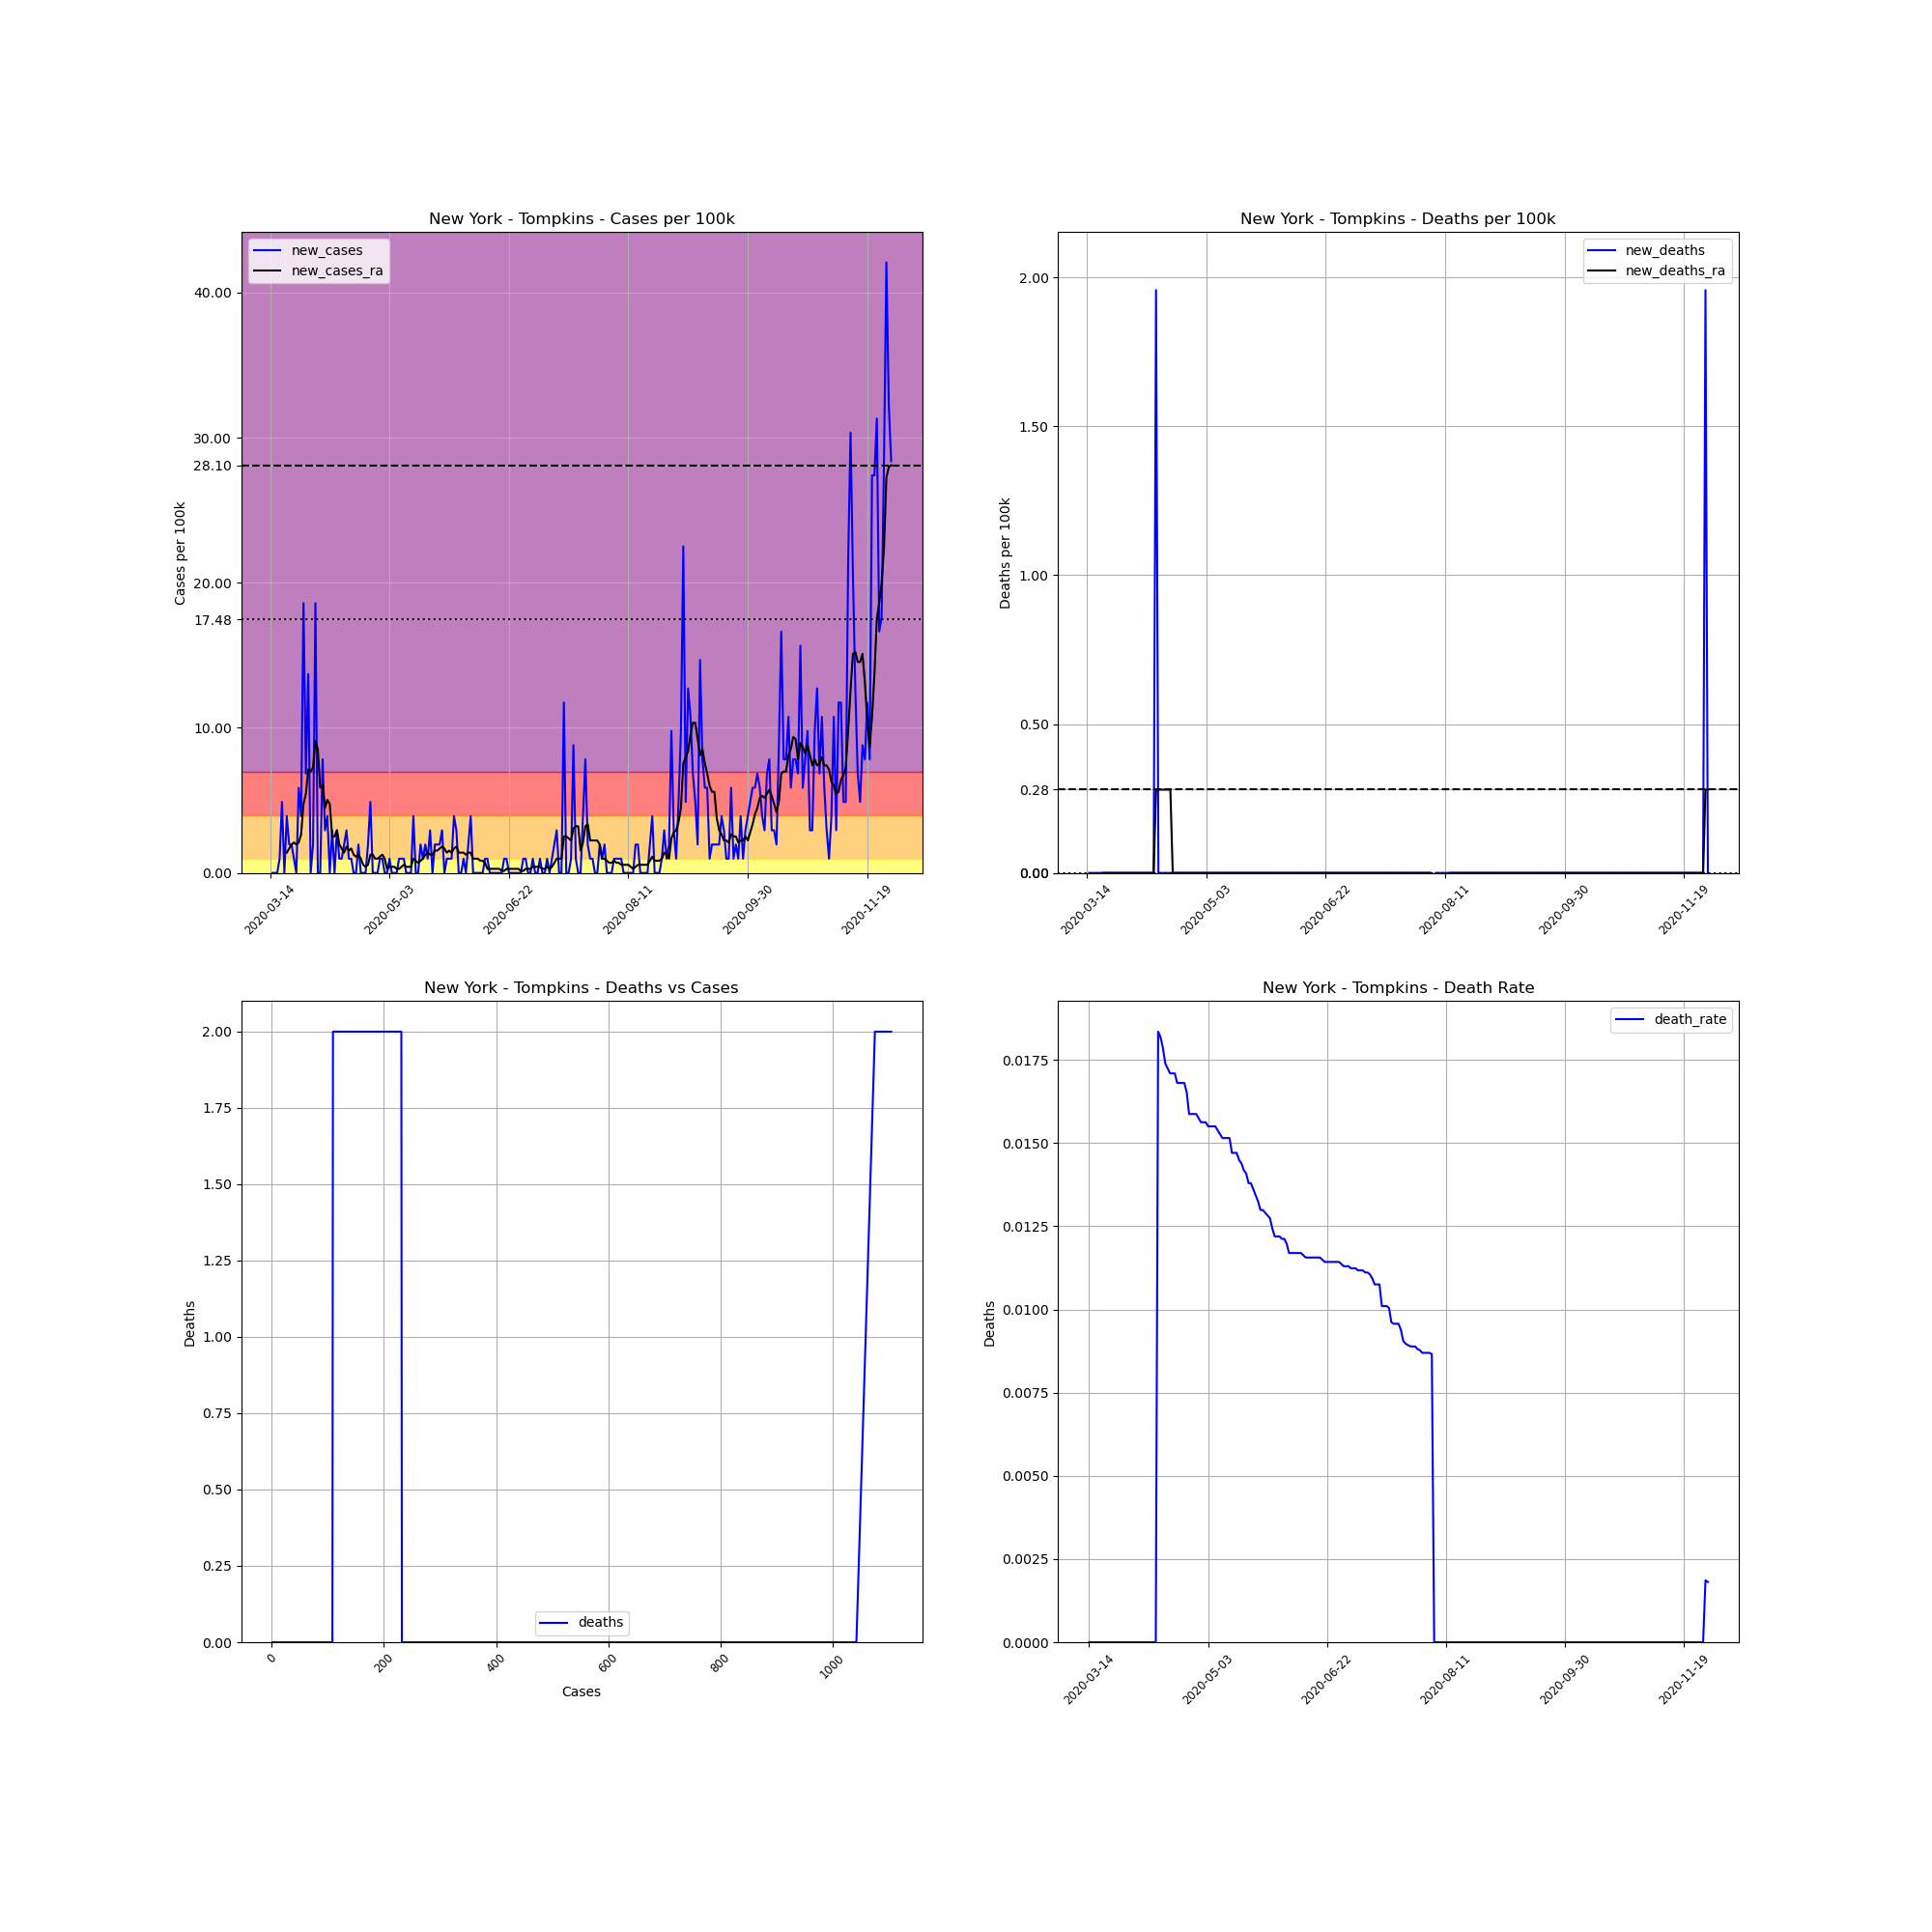

Values plotted in this chart, from the file beside it:
, date, county, state, fips, cases, deaths, COUNTY, STNAME, CTYNAME, POPESTIMATE2019, cases_per_100k, deaths_per_100k, death_rate, new_cases, new_deaths, new_cases_ra, new_deaths_ra
91948, 2020-03-14, Tompkins, New York, 36109, 1, 0.0, 109, New York, Tompkins, 102180, 0.9787, 0.0, 0.0, , , , 
91949, 2020-03-15, Tompkins, New York, 36109, 1, 0.0, 109, New York, Tompkins, 102180, 0.9787, 0.0, 0.0, 0.0, 0.0, , 
91950, 2020-03-16, Tompkins, New York, 36109, 1, 0.0, 109, New York, Tompkins, 102180, 0.9787, 0.0, 0.0, 0.0, 0.0, , 
91951, 2020-03-17, Tompkins, New York, 36109, 1, 0.0, 109, New York, Tompkins, 102180, 0.9787, 0.0, 0.0, 0.0, 0.0, , 
91952, 2020-03-18, Tompkins, New York, 36109, 2, 0.0, 109, New York, Tompkins, 102180, 1.957, 0.0, 0.0, 0.9787, 0.0, , 
91953, 2020-03-19, Tompkins, New York, 36109, 7, 0.0, 109, New York, Tompkins, 102180, 6.851, 0.0, 0.0, 4.893, 0.0, , 
91954, 2020-03-20, Tompkins, New York, 36109, 7, 0.0, 109, New York, Tompkins, 102180, 6.851, 0.0, 0.0, 0.0, 0.0, , 
91955, 2020-03-21, Tompkins, New York, 36109, 11, 0.0, 109, New York, Tompkins, 102180, 10.77, 0.0, 0.0, 3.915, 0.0, 1.398, 0.0
91956, 2020-03-22, Tompkins, New York, 36109, 13, 0.0, 109, New York, Tompkins, 102180, 12.72, 0.0, 0.0, 1.957, 0.0, 1.678, 0.0
91957, 2020-03-23, Tompkins, New York, 36109, 15, 0.0, 109, New York, Tompkins, 102180, 14.68, 0.0, 0.0, 1.957, 0.0, 1.957, 0.0
91958, 2020-03-24, Tompkins, New York, 36109, 16, 0.0, 109, New York, Tompkins, 102180, 15.66, 0.0, 0.0, 0.9787, 0.0, 2.097, 0.0
91959, 2020-03-25, Tompkins, New York, 36109, 16, 0.0, 109, New York, Tompkins, 102180, 15.66, 0.0, 0.0, 0.0, 0.0, 1.957, 0.0
91960, 2020-03-26, Tompkins, New York, 36109, 22, 0.0, 109, New York, Tompkins, 102180, 21.53, 0.0, 0.0, 5.872, 0.0, 2.097, 0.0
91961, 2020-03-27, Tompkins, New York, 36109, 26, 0.0, 109, New York, Tompkins, 102180, 25.45, 0.0, 0.0, 3.915, 0.0, 2.656, 0.0
91962, 2020-03-28, Tompkins, New York, 36109, 45, 0.0, 109, New York, Tompkins, 102180, 44.04, 0.0, 0.0, 18.59, 0.0, 4.754, 0.0
91963, 2020-03-29, Tompkins, New York, 36109, 52, 0.0, 109, New York, Tompkins, 102180, 50.89, 0.0, 0.0, 6.851, 0.0, 5.453, 0.0
91964, 2020-03-30, Tompkins, New York, 36109, 66, 0.0, 109, New York, Tompkins, 102180, 64.59, 0.0, 0.0, 13.7, 0.0, 7.13, 0.0
91965, 2020-03-31, Tompkins, New York, 36109, 66, 0.0, 109, New York, Tompkins, 102180, 64.59, 0.0, 0.0, 0.0, 0.0, 6.99, 0.0
91966, 2020-04-01, Tompkins, New York, 36109, 68, 0.0, 109, New York, Tompkins, 102180, 66.55, 0.0, 0.0, 1.957, 0.0, 7.27, 0.0
91967, 2020-04-02, Tompkins, New York, 36109, 87, 0.0, 109, New York, Tompkins, 102180, 85.14, 0.0, 0.0, 18.59, 0.0, 9.088, 0.0
91968, 2020-04-03, Tompkins, New York, 36109, 87, 0.0, 109, New York, Tompkins, 102180, 85.14, 0.0, 0.0, 0.0, 0.0, 8.528, 0.0
91969, 2020-04-04, Tompkins, New York, 36109, 87, 0.0, 109, New York, Tompkins, 102180, 85.14, 0.0, 0.0, 0.0, 0.0, 5.872, 0.0
91970, 2020-04-05, Tompkins, New York, 36109, 95, 0.0, 109, New York, Tompkins, 102180, 92.97, 0.0, 0.0, 7.829, 0.0, 6.012, 0.0
91971, 2020-04-06, Tompkins, New York, 36109, 98, 0.0, 109, New York, Tompkins, 102180, 95.91, 0.0, 0.0, 2.936, 0.0, 4.474, 0.0
91972, 2020-04-07, Tompkins, New York, 36109, 102, 0.0, 109, New York, Tompkins, 102180, 99.82, 0.0, 0.0, 3.915, 0.0, 5.033, 0.0
91973, 2020-04-08, Tompkins, New York, 36109, 102, 0.0, 109, New York, Tompkins, 102180, 99.82, 0.0, 0.0, 0.0, 0.0, 4.754, 0.0
91974, 2020-04-09, Tompkins, New York, 36109, 105, 0.0, 109, New York, Tompkins, 102180, 102.8, 0.0, 0.0, 2.936, 0.0, 2.517, 0.0
91975, 2020-04-10, Tompkins, New York, 36109, 105, 0.0, 109, New York, Tompkins, 102180, 102.8, 0.0, 0.0, 0.0, 0.0, 2.517, 0.0
91976, 2020-04-11, Tompkins, New York, 36109, 108, 0.0, 109, New York, Tompkins, 102180, 105.7, 0.0, 0.0, 2.936, 0.0, 2.936, 0.0
91977, 2020-04-12, Tompkins, New York, 36109, 109, 2.0, 109, New York, Tompkins, 102180, 106.7, 1.957, 0.01835, 0.9787, 1.957, 1.957, 0.2796
91978, 2020-04-13, Tompkins, New York, 36109, 110, 2.0, 109, New York, Tompkins, 102180, 107.7, 1.957, 0.01818, 0.9787, 0.0, 1.678, 0.2796
91979, 2020-04-14, Tompkins, New York, 36109, 112, 2.0, 109, New York, Tompkins, 102180, 109.6, 1.957, 0.01786, 1.957, 0.0, 1.398, 0.2796
91980, 2020-04-15, Tompkins, New York, 36109, 115, 2.0, 109, New York, Tompkins, 102180, 112.5, 1.957, 0.01739, 2.936, 0.0, 1.818, 0.2796
91981, 2020-04-16, Tompkins, New York, 36109, 116, 2.0, 109, New York, Tompkins, 102180, 113.5, 1.957, 0.01724, 0.9787, 0.0, 1.538, 0.2796
91982, 2020-04-17, Tompkins, New York, 36109, 117, 2.0, 109, New York, Tompkins, 102180, 114.5, 1.957, 0.01709, 0.9787, 0.0, 1.678, 0.2796
91983, 2020-04-18, Tompkins, New York, 36109, 117, 2.0, 109, New York, Tompkins, 102180, 114.5, 1.957, 0.01709, 0.0, 0.0, 1.258, 0.2796
91984, 2020-04-19, Tompkins, New York, 36109, 117, 2.0, 109, New York, Tompkins, 102180, 114.5, 1.957, 0.01709, 0.0, 0.0, 1.118, 0.0
91985, 2020-04-20, Tompkins, New York, 36109, 119, 2.0, 109, New York, Tompkins, 102180, 116.5, 1.957, 0.01681, 1.957, 0.0, 1.258, 0.0
91986, 2020-04-21, Tompkins, New York, 36109, 119, 2.0, 109, New York, Tompkins, 102180, 116.5, 1.957, 0.01681, 0.0, 0.0, 0.9787, 0.0
91987, 2020-04-22, Tompkins, New York, 36109, 119, 2.0, 109, New York, Tompkins, 102180, 116.5, 1.957, 0.01681, 0.0, 0.0, 0.5592, 0.0
91988, 2020-04-23, Tompkins, New York, 36109, 119, 2.0, 109, New York, Tompkins, 102180, 116.5, 1.957, 0.01681, 0.0, 0.0, 0.4194, 0.0
91989, 2020-04-24, Tompkins, New York, 36109, 121, 2.0, 109, New York, Tompkins, 102180, 118.4, 1.957, 0.01653, 1.957, 0.0, 0.5592, 0.0
91990, 2020-04-25, Tompkins, New York, 36109, 126, 2.0, 109, New York, Tompkins, 102180, 123.3, 1.957, 0.01587, 4.893, 0.0, 1.258, 0.0
91991, 2020-04-26, Tompkins, New York, 36109, 126, 2.0, 109, New York, Tompkins, 102180, 123.3, 1.957, 0.01587, 0.0, 0.0, 1.258, 0.0
91992, 2020-04-27, Tompkins, New York, 36109, 126, 2.0, 109, New York, Tompkins, 102180, 123.3, 1.957, 0.01587, 0.0, 0.0, 0.9787, 0.0
91993, 2020-04-28, Tompkins, New York, 36109, 126, 2.0, 109, New York, Tompkins, 102180, 123.3, 1.957, 0.01587, 0.0, 0.0, 0.9787, 0.0
91994, 2020-04-29, Tompkins, New York, 36109, 127, 2.0, 109, New York, Tompkins, 102180, 124.3, 1.957, 0.01575, 0.9787, 0.0, 1.118, 0.0
91995, 2020-04-30, Tompkins, New York, 36109, 128, 2.0, 109, New York, Tompkins, 102180, 125.3, 1.957, 0.01562, 0.9787, 0.0, 1.258, 0.0
91996, 2020-05-01, Tompkins, New York, 36109, 128, 2.0, 109, New York, Tompkins, 102180, 125.3, 1.957, 0.01562, 0.0, 0.0, 0.9787, 0.0
91997, 2020-05-02, Tompkins, New York, 36109, 128, 2.0, 109, New York, Tompkins, 102180, 125.3, 1.957, 0.01562, 0.0, 0.0, 0.2796, 0.0
91998, 2020-05-03, Tompkins, New York, 36109, 129, 2.0, 109, New York, Tompkins, 102180, 126.2, 1.957, 0.0155, 0.9787, 0.0, 0.4194, 0.0
91999, 2020-05-04, Tompkins, New York, 36109, 129, 2.0, 109, New York, Tompkins, 102180, 126.2, 1.957, 0.0155, 0.0, 0.0, 0.4194, 0.0
92000, 2020-05-05, Tompkins, New York, 36109, 129, 2.0, 109, New York, Tompkins, 102180, 126.2, 1.957, 0.0155, 0.0, 0.0, 0.4194, 0.0
92001, 2020-05-06, Tompkins, New York, 36109, 129, 2.0, 109, New York, Tompkins, 102180, 126.2, 1.957, 0.0155, 0.0, 0.0, 0.2796, 0.0
92002, 2020-05-07, Tompkins, New York, 36109, 130, 2.0, 109, New York, Tompkins, 102180, 127.2, 1.957, 0.01538, 0.9787, 0.0, 0.2796, 0.0
92003, 2020-05-08, Tompkins, New York, 36109, 131, 2.0, 109, New York, Tompkins, 102180, 128.2, 1.957, 0.01527, 0.9787, 0.0, 0.4194, 0.0
92004, 2020-05-09, Tompkins, New York, 36109, 132, 2.0, 109, New York, Tompkins, 102180, 129.2, 1.957, 0.01515, 0.9787, 0.0, 0.5592, 0.0
92005, 2020-05-10, Tompkins, New York, 36109, 132, 2.0, 109, New York, Tompkins, 102180, 129.2, 1.957, 0.01515, 0.0, 0.0, 0.4194, 0.0
92006, 2020-05-11, Tompkins, New York, 36109, 132, 2.0, 109, New York, Tompkins, 102180, 129.2, 1.957, 0.01515, 0.0, 0.0, 0.4194, 0.0
92007, 2020-05-12, Tompkins, New York, 36109, 132, 2.0, 109, New York, Tompkins, 102180, 129.2, 1.957, 0.01515, 0.0, 0.0, 0.4194, 0.0
... 201 more rows
